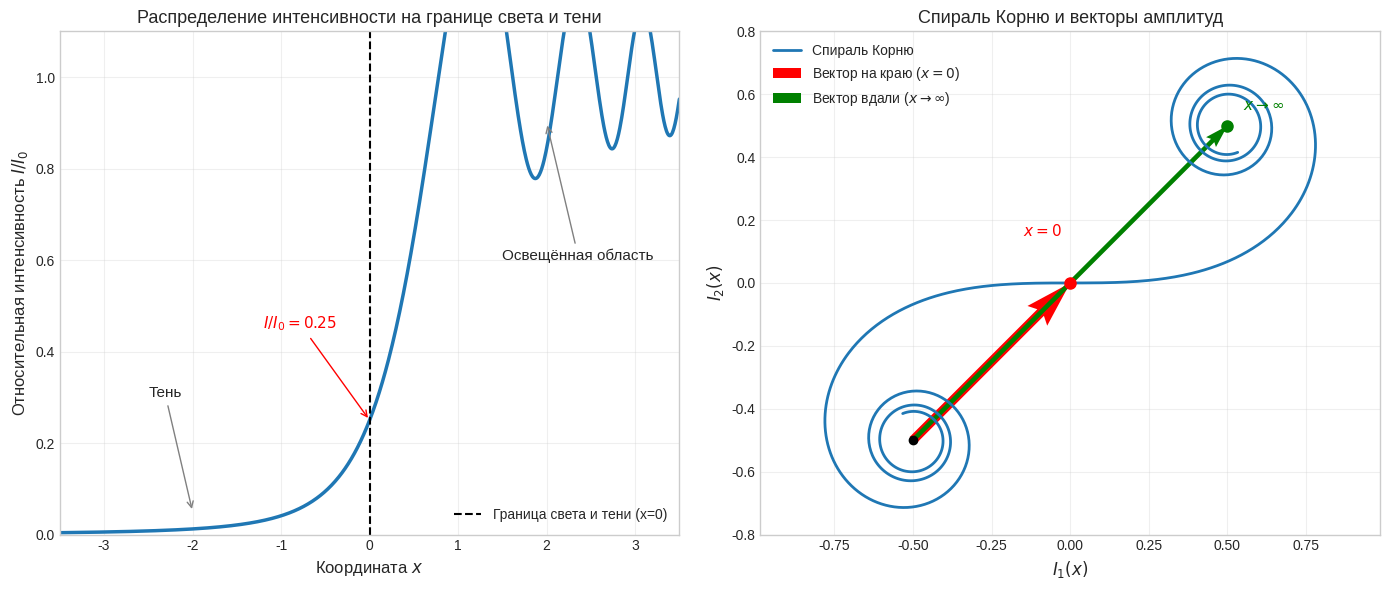

Write the Python code that produced this figure.
import numpy as np
import matplotlib.pyplot as plt
from scipy.special import fresnel

# ==========================================================
# 1. Расчёт функции Френеля и распределения интенсивности
# ==========================================================
# Безразмерная координата v (от тени к свету)
v = np.linspace(-3.5, 3.5, 1000)

# scipy.special.fresnel возвращает (S(v), C(v))
S, C = fresnel(v)

# Относительная интенсивность для дифракции на полуплоскости (крае экрана)
# I(v)/I_0 = 0.5 * [(0.5 + C(v))^2 + (0.5 + S(v))^2]
I_rel = 0.5 * ((0.5 + C)**2 + (0.5 + S)**2)

# ==========================================================
# 2. Построение графиков
# ==========================================================
plt.style.use('seaborn-v0_8-whitegrid')
fig, (ax1, ax2) = plt.subplots(1, 2, figsize=(14, 6))

# --- График 1: Распределение интенсивности ---
ax1.plot(v, I_rel, color='#1f77b4', linewidth=2.5)
ax1.axvline(0, color='black', linestyle='--', linewidth=1.5, label='Граница света и тени (x=0)')
ax1.set_xlabel('Координата $x$', fontsize=12)
ax1.set_ylabel('Относительная интенсивность $I/I_0$', fontsize=12)
ax1.set_title('Распределение интенсивности на границе света и тени', fontsize=13)
ax1.set_xlim(-3.5, 3.5)
ax1.set_ylim(0, 1.1)
ax1.legend(loc='lower right')
ax1.grid(True, alpha=0.3)
# Аннотации на графике интенсивности
ax1.annotate('Тень', xy=(-2, 0.05), xytext=(-2.5, 0.3),
             arrowprops=dict(arrowstyle='->', color='gray'), fontsize=11)
ax1.annotate('Освещённая область', xy=(2, 0.9), xytext=(1.5, 0.6),
             arrowprops=dict(arrowstyle='->', color='gray'), fontsize=11)
ax1.annotate('$I/I_0 = 0.25$', xy=(0, 0.25), xytext=(-1.2, 0.45),
             arrowprops=dict(arrowstyle='->', color='red'), fontsize=11, color='red')

# --- График 2: Спираль Корню ---
ax2.plot(C, S, color='#1f77b4', linewidth=2, label='Спираль Корню')
ax2.plot([-0.5, 0.5], [-0.5, 0.5], 'ko', markersize=6) # Фокусы спирали

# Вектор амплитуды на краю экрана (v=0)
C0, S0 = 0.0, 0.0
ax2.quiver(-0.5, -0.5, C0 + 0.5, S0 + 0.5, angles='xy', scale_units='xy', 
           scale=1, color='red', width=0.015, label='Вектор на краю ($x=0$)')
ax2.plot(C0, S0, 'ro', markersize=8)

# Вектор амплитуды вдали от края (v → ∞)
C_inf, S_inf = 0.5, 0.5
ax2.quiver(-0.5, -0.5, C_inf + 0.5, S_inf + 0.5, angles='xy', scale_units='xy', 
           scale=1, color='green', width=0.0075, label='Вектор вдали ($x \\to \\infty$)')
ax2.plot(C_inf, S_inf, 'go', markersize=8)

ax2.set_xlabel('$I_1(x)$', fontsize=12)
ax2.set_ylabel('$I_2(x)$', fontsize=12)
ax2.set_title('Спираль Корню и векторы амплитуд', fontsize=13)
ax2.axis('equal')
ax2.set_xlim(-0.8, 0.8)
ax2.set_ylim(-0.8, 0.8)
ax2.legend(loc='upper left')
ax2.grid(True, alpha=0.3)

# Аннотации к векторам
ax2.text(C0 - 0.15, S0 + 0.15, '$x=0$', color='red', fontsize=11, fontweight='bold')
ax2.text(C_inf + 0.05, S_inf + 0.05, '$x \\to \\infty$', color='green', fontsize=11, fontweight='bold')

plt.tight_layout()
plt.show()

# Сохранение рисунков (опционально)
# fig.savefig('fresnel_edge_intensity.png', dpi=300)
# fig.savefig('cornu_spiral_vectors.png', dpi=300)
